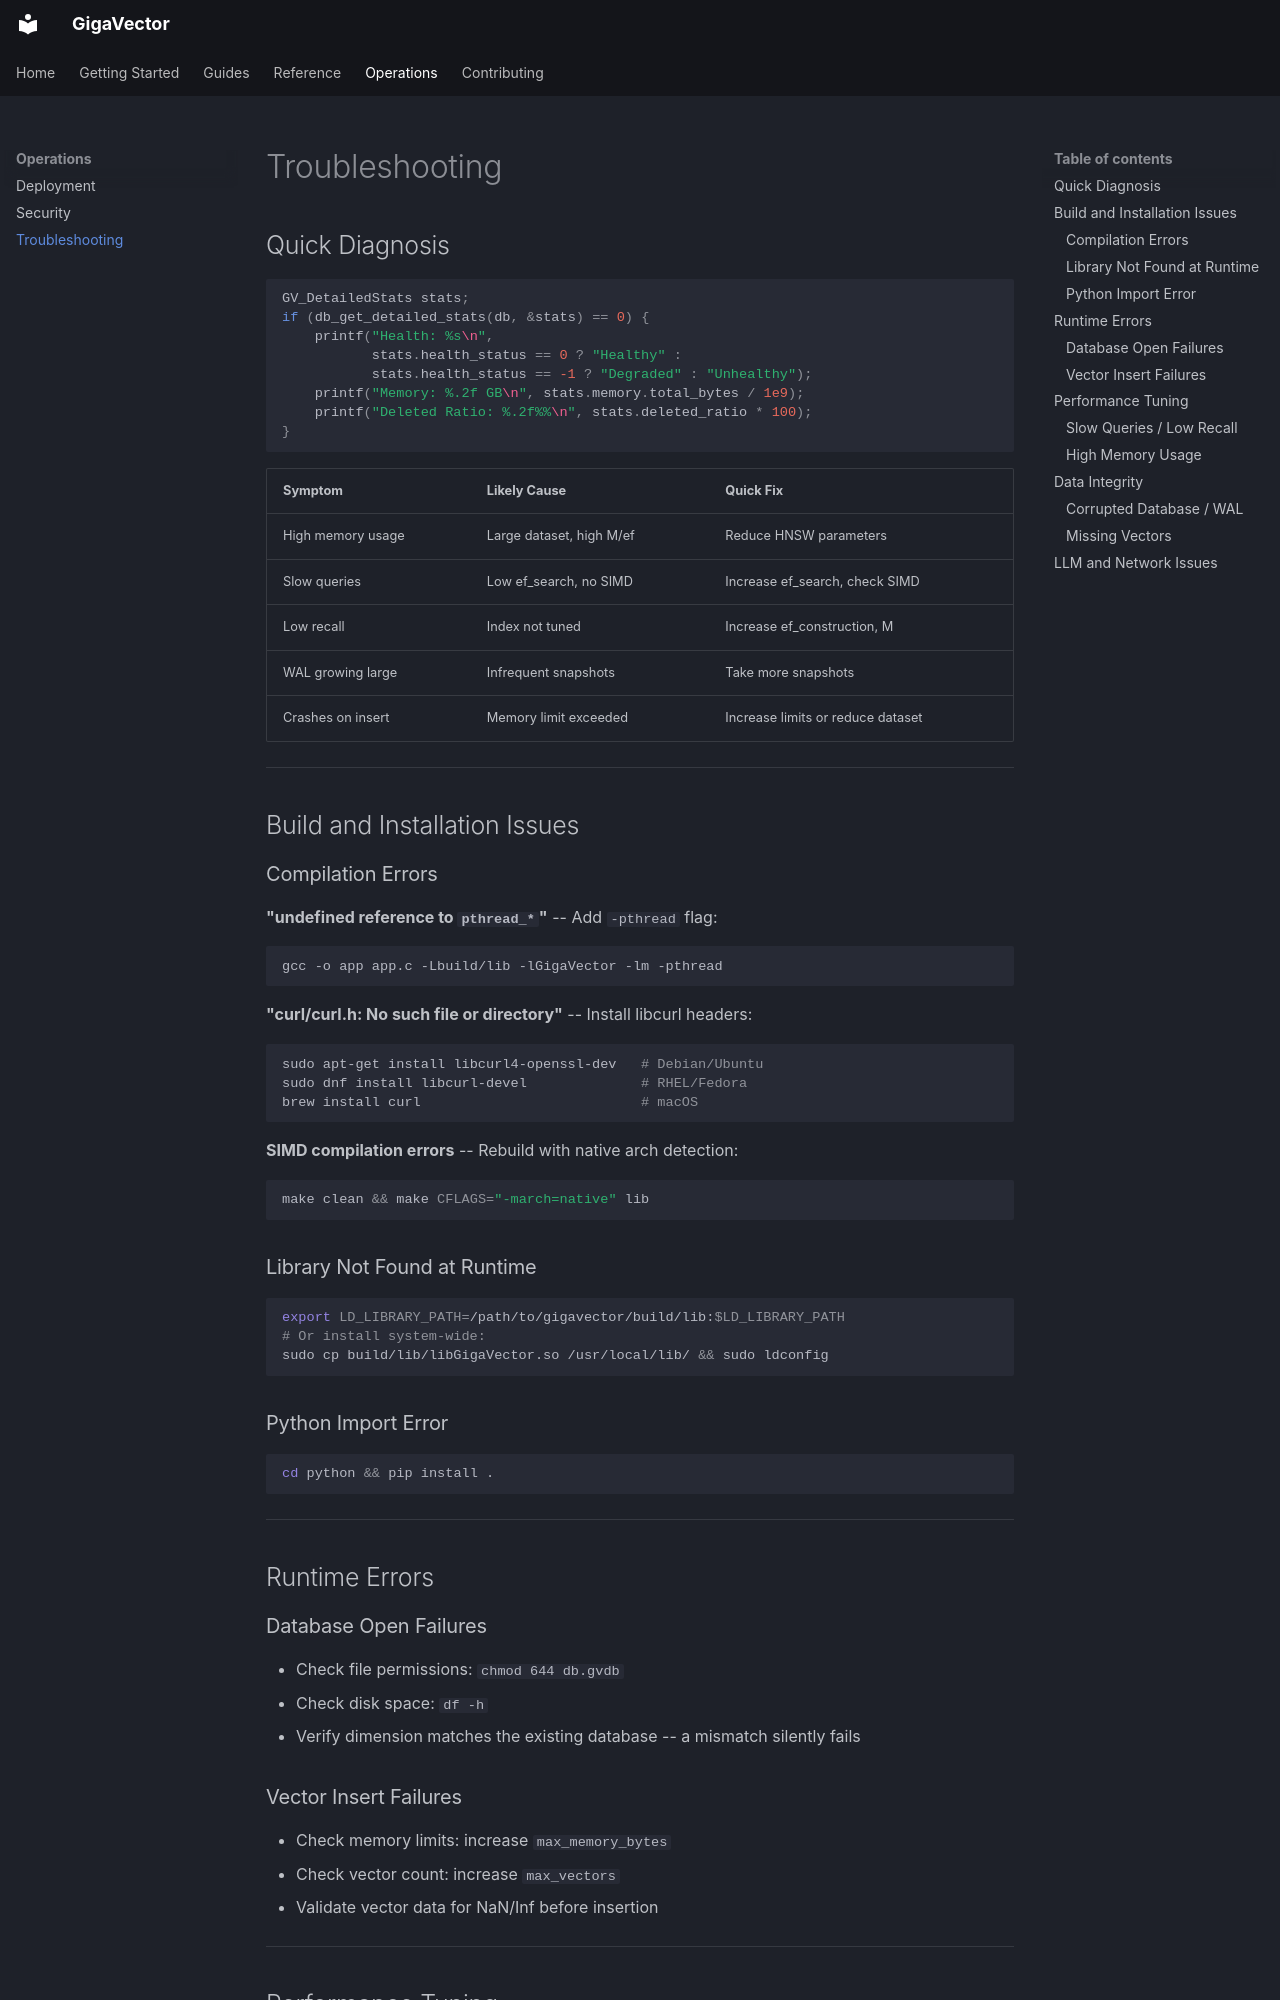

repository: jaywyawhare/GigaVector · page: troubleshooting/index.html · generator: mkdocs

# Troubleshooting

## Quick Diagnosis

```c
GV_DetailedStats stats;
if (db_get_detailed_stats(db, &stats) == 0) {
    printf("Health: %s\n",
           stats.health_status == 0 ? "Healthy" :
           stats.health_status == -1 ? "Degraded" : "Unhealthy");
    printf("Memory: %.2f GB\n", stats.memory.total_bytes / 1e9);
    printf("Deleted Ratio: %.2f%%\n", stats.deleted_ratio * 100);
}
```

| Symptom | Likely Cause | Quick Fix |
|---------|--------------|-----------|
| High memory usage | Large dataset, high M/ef | Reduce HNSW parameters |
| Slow queries | Low ef_search, no SIMD | Increase ef_search, check SIMD |
| Low recall | Index not tuned | Increase ef_construction, M |
| WAL growing large | Infrequent snapshots | Take more snapshots |
| Crashes on insert | Memory limit exceeded | Increase limits or reduce dataset |

---

## Build and Installation Issues

### Compilation Errors

**"undefined reference to `pthread_*`"** -- Add `-pthread` flag:
```bash
gcc -o app app.c -Lbuild/lib -lGigaVector -lm -pthread
```

**"curl/curl.h: No such file or directory"** -- Install libcurl headers:
```bash
sudo apt-get install libcurl4-openssl-dev   # Debian/Ubuntu
sudo dnf install libcurl-devel              # RHEL/Fedora
brew install curl                           # macOS
```

**SIMD compilation errors** -- Rebuild with native arch detection:
```bash
make clean && make CFLAGS="-march=native" lib
```

### Library Not Found at Runtime

```bash
export LD_LIBRARY_PATH=/path/to/gigavector/build/lib:$LD_LIBRARY_PATH
# Or install system-wide:
sudo cp build/lib/libGigaVector.so /usr/local/lib/ && sudo ldconfig
```

### Python Import Error

```bash
cd python && pip install .
```

---

## Runtime Errors

### Database Open Failures

- Check file permissions: `chmod 644 db.gvdb`
- Check disk space: `df -h`
- Verify dimension matches the existing database -- a mismatch silently fails

### Vector Insert Failures

- Check memory limits: increase `max_memory_bytes`
- Check vector count: increase `max_vectors`
- Validate vector data for NaN/Inf before insertion

---

## Performance Tuning
